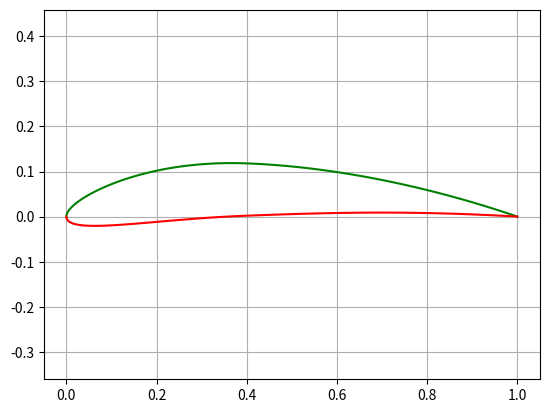
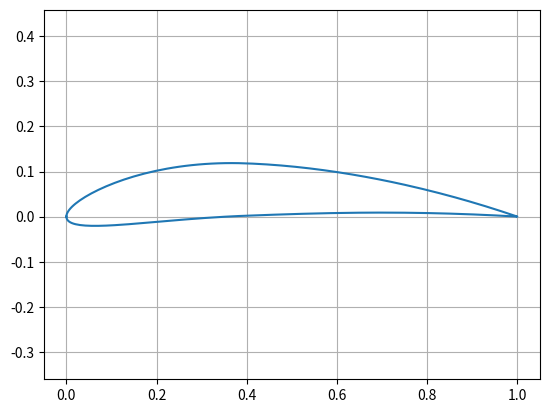

Source code (Python) for these figures, in order:
import numpy as np
import matplotlib.pyplot as plt

Naca="6412"
M=int(Naca[0])/100
P=int(Naca[1])/10
XX=int(Naca[2:4])/100

npts=100


# x=np.linspace(0,1,npts)

beta=np.linspace(0,np.pi,npts)
x=(1-np.cos(beta))/2



# t=np.linspace(0,np.pi,npts)
yc=np.array(x)

dy_dx=np.zeros(npts)

for ii in range(len(x)):
    if x[ii]>=0 and x[ii]<P:
        yc[ii]=M/P**2*(2*P*x[ii]-x[ii]**2)
        dy_dx[ii]=2*M/P**2*(P-x[ii])
    elif x[ii]>=P and x[ii]<=1:
        yc[ii]=M/(1-P)**2*(1-2*P+2*P*x[ii]-x[ii]**2)
        dy_dx[ii]=2*M/(1-P)**2*(P-x[ii])
        
t=np.arctan(dy_dx)

        
a0=0.2969
a1=-0.126
a2=-0.3516
a3=0.2843
a4=-0.1036
T=XX       
yt=T/0.2*(a0*x**0.5+a1*x+a2*x**2+a3*x**3+a4*x**4)     

xu=x-yt*np.sin(t)
yu=yc+yt*np.cos(t)


xl=x+yt*np.sin(t)
yl=yc-yt*np.cos(t)
   
xf=np.hstack((x,x[::-1]))
yf=np.hstack((yu,yl[::-1]))

plt.figure()   
plt.plot(x,yu,'-g')        
plt.plot(x,yl,'-r')    
plt.axis('equal')
plt.grid('on')

plt.figure()
plt.plot(xf,yf)
plt.axis('equal')
plt.grid('on')